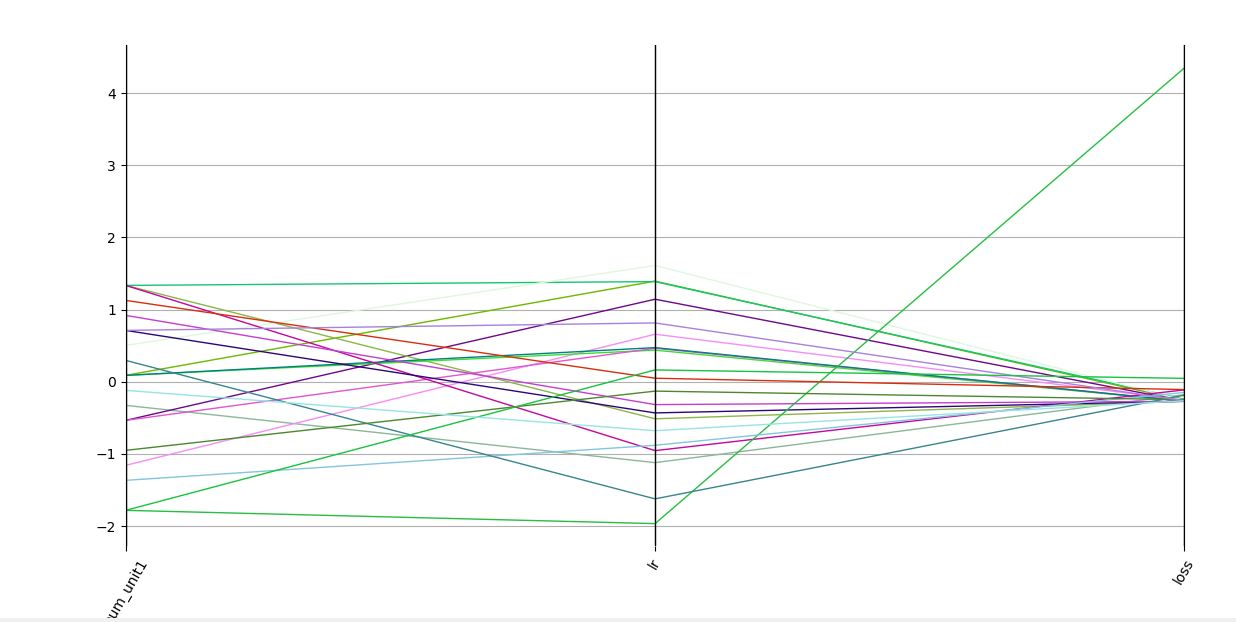

Source data for this figure (header and first rows):
num_unit1, lr, loss
3840, 0.0002231, 0.01591
4864, 0.0008823, 0.009468
3328, 0.0008166, 0.008911
7936, 0.0003823, 0.008559
1792, 0.0006894, 0.009886
4864, 0.0006316, 0.008653
3328, 0.0006385, 0.00886
7936, 0.0008805, 0.01084
5888, 0.000939, 0.009711
4864, 0.0006407, 0.008702
7936, 0.0002667, 0.02106
6400, 0.0004036, 0.008708
256, 1.57E-06, 0.3706
6912, 0.0004338, 0.008655
1280, 0.000286, 0.01831
7424, 0.0005296, 0.02137
5376, 9.14E-05, 0.01532
2304, 0.0004828, 0.01043
6400, 0.0007304, 0.009313
256, 0.0005597, 0.03354
4352, 0.000339, 0.009224
